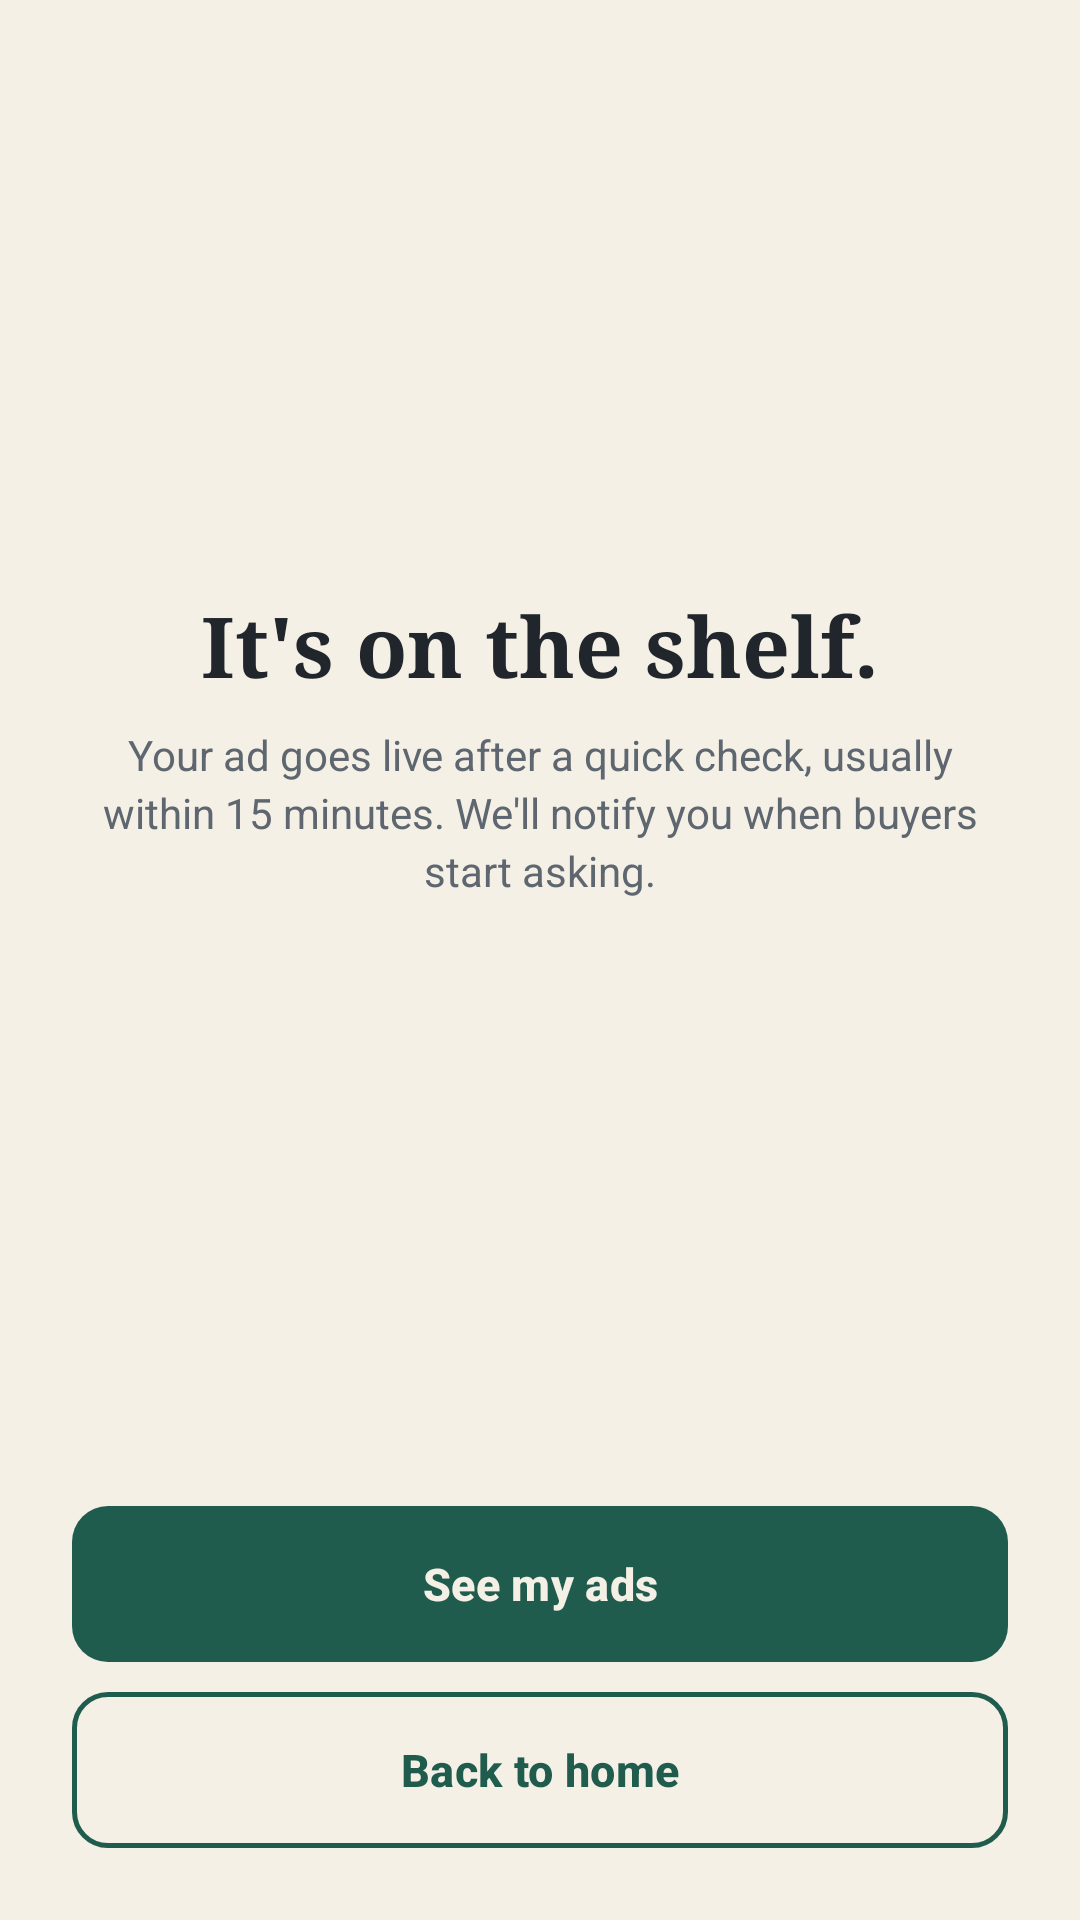

Produce the Android XML layout that renders to this screen, including the resource entries it uses.
<!-- AndroidManifest.xml: application theme Theme.Kitaab -->
<!-- res/layout/activity_sell_success.xml -->
<?xml version="1.0" encoding="utf-8"?>
<androidx.coordinatorlayout.widget.CoordinatorLayout
    xmlns:android="http://schemas.android.com/apk/res/android"
    xmlns:app="http://schemas.android.com/apk/res-auto"
    xmlns:tools="http://schemas.android.com/tools"
    android:id="@+id/coordinatorRoot"
    android:layout_width="match_parent"
    android:layout_height="match_parent">
    <LinearLayout
        android:layout_width="match_parent"
        android:layout_height="match_parent"
        android:gravity="center_horizontal"
        android:orientation="vertical"
        android:paddingBottom="@dimen/space_l"
        android:paddingEnd="@dimen/space_l"
        android:paddingStart="@dimen/space_l"
        android:paddingTop="80dp">
        <FrameLayout
            android:layout_width="88dp"
            android:layout_height="88dp"
            android:background="@drawable/bg_circle_green">
            <ImageView
                android:layout_width="44dp"
                android:layout_height="44dp"
                android:layout_gravity="center"
                android:src="@drawable/ic_check" />
        </FrameLayout>
        <TextView
            style="@style/Text.Display"
            android:layout_width="wrap_content"
            android:layout_height="wrap_content"
            android:layout_marginTop="28dp"
            android:text="@string/sell_success_it_s_on_the_shelf" />
        <TextView
            style="@style/Text.Body"
            android:layout_width="match_parent"
            android:layout_height="wrap_content"
            android:gravity="center"
            android:layout_marginTop="@dimen/space_s"
            android:text="@string/sell_success_your_ad_goes_live_after_a" />
        <androidx.recyclerview.widget.RecyclerView
            android:id="@+id/rvBookRow"
            android:layout_width="match_parent"
            android:layout_height="wrap_content"
            android:layout_marginTop="@dimen/space_xl"
            android:nestedScrollingEnabled="false"
            app:layoutManager="androidx.recyclerview.widget.LinearLayoutManager"
            tools:itemCount="1"
            tools:listitem="@layout/item_book_row" />
        <Space
            android:layout_width="match_parent"
            android:layout_height="0dp"
            android:layout_weight="1" />
        <com.google.android.material.button.MaterialButton
            style="@style/Widget.Kitaab.Button.Filled"
            android:id="@+id/btnSeeMyAds"
            android:text="@string/sell_success_see_my_ads" />
        <com.google.android.material.button.MaterialButton
            style="@style/Widget.Kitaab.Button.Outlined"
            android:id="@+id/btnBackToHome"
            android:layout_marginTop="10dp"
            android:text="@string/sell_success_back_to_home" />
    </LinearLayout>
</androidx.coordinatorlayout.widget.CoordinatorLayout>
<!-- res/layout/item_book_row.xml (included above) -->
<?xml version="1.0" encoding="utf-8"?>
<LinearLayout
    xmlns:android="http://schemas.android.com/apk/res/android"
    xmlns:tools="http://schemas.android.com/tools"
    android:layout_width="match_parent"
    android:layout_height="wrap_content"
    android:background="@drawable/bg_card"
    android:clickable="true"
    android:focusable="true"
    android:foreground="?attr/selectableItemBackground"
    android:layout_marginBottom="@dimen/space_12"
    android:orientation="horizontal"
    android:padding="10dp">
    <FrameLayout
        android:id="@+id/cover"
        android:layout_width="84dp"
        android:layout_height="116dp"
        android:background="@drawable/bg_cover"
        android:backgroundTint="#1F5C4D">
        <View
            android:layout_width="6dp"
            android:layout_height="match_parent"
            android:background="#2E000000" />
        <LinearLayout
            android:layout_width="match_parent"
            android:layout_height="match_parent"
            android:orientation="vertical"
            android:paddingBottom="10dp"
            android:paddingEnd="@dimen/space_s"
            android:paddingStart="14dp"
            android:paddingTop="@dimen/space_12">
            <View
                android:layout_width="18dp"
                android:layout_height="2dp"
                android:background="#CCF5F0E6"
                android:layout_marginBottom="6dp" />
            <TextView
                android:id="@+id/cover_title"
                android:layout_width="match_parent"
                android:layout_height="0dp"
                android:autoSizeMaxTextSize="16sp"
                android:autoSizeMinTextSize="7sp"
                android:autoSizeStepGranularity="1sp"
                android:autoSizeTextType="uniform"
                android:fontFamily="serif"
                android:gravity="top"
                android:layout_weight="1"
                android:textColor="@color/cover_text"
                android:textStyle="bold"
                tools:text="The Alchemist" />
            <TextView
                android:id="@+id/cover_author"
                android:layout_width="match_parent"
                android:layout_height="wrap_content"
                android:autoSizeMaxTextSize="11sp"
                android:autoSizeMinTextSize="5sp"
                android:autoSizeTextType="uniform"
                android:letterSpacing="0.08"
                android:maxLines="1"
                android:textColor="#CCF5F0E6"
                tools:text="PAULO COELHO" />
        </LinearLayout>
    </FrameLayout>
    <LinearLayout
        android:layout_width="0dp"
        android:layout_height="wrap_content"
        android:layout_marginStart="@dimen/space_12"
        android:layout_weight="1"
        android:orientation="vertical">
        <TextView
            style="@style/Text"
            android:id="@+id/title"
            android:layout_width="match_parent"
            android:layout_height="wrap_content"
            android:ellipsize="end"
            android:fontFamily="serif"
            android:maxLines="2"
            android:textSize="16sp"
            android:textStyle="bold"
            tools:text="The Alchemist" />
        <TextView
            style="@style/Text.Caption"
            android:id="@+id/author"
            android:layout_width="match_parent"
            android:layout_height="wrap_content"
            android:layout_marginTop="2dp"
            android:maxLines="1"
            tools:text="Paulo Coelho" />
        <TextView
            android:id="@+id/condition"
            android:layout_width="wrap_content"
            android:layout_height="wrap_content"
            android:background="@drawable/bg_tag_rust"
            android:layout_marginTop="@dimen/space_s"
            android:paddingBottom="2dp"
            android:paddingEnd="6dp"
            android:paddingStart="6dp"
            android:paddingTop="2dp"
            android:textColor="@color/rust"
            android:textSize="10sp"
            android:textStyle="bold"
            tools:text="GOOD" />
        <TextView
            style="@style/Text"
            android:id="@+id/price"
            android:layout_width="match_parent"
            android:layout_height="wrap_content"
            android:layout_marginTop="@dimen/space_s"
            android:textColor="@color/green"
            android:textSize="17sp"
            android:textStyle="bold"
            tools:text="Rs 650" />
        <TextView
            style="@style/Text.Caption"
            android:id="@+id/city"
            android:layout_width="match_parent"
            android:layout_height="wrap_content"
            android:layout_marginTop="2dp"
            android:maxLines="1"
            android:textSize="11sp"
            tools:text="Clifton, Karachi  ·  5 hrs ago" />
    </LinearLayout>
    <ImageView
        android:id="@+id/heart"
        android:layout_width="36dp"
        android:layout_height="36dp"
        android:contentDescription="@string/row_book_card_save"
        android:padding="7dp"
        android:src="@drawable/ic_heart_outline" />
</LinearLayout>
<!-- resources referenced by this layout -->
<resources>
  <color name="cover_text">#F5F0E6</color>
  <color name="green">#1F5C4D</color>
  <color name="rust">#C2552F</color>
  <dimen name="space_12">12dp</dimen>
  <dimen name="space_l">24dp</dimen>
  <dimen name="space_s">8dp</dimen>
  <dimen name="space_xl">32dp</dimen>
  <!-- drawable bg_cover (drawable) -->
  <?xml version="1.0" encoding="utf-8"?>
  <shape xmlns:android="http://schemas.android.com/apk/res/android" android:shape="rectangle">
      <solid android:color="@color/white" />
      <corners
          android:topLeftRadius="3dp"
          android:bottomLeftRadius="3dp"
          android:topRightRadius="8dp"
          android:bottomRightRadius="8dp" />
  </shape>
  <!-- drawable bg_tag_rust (drawable) -->
  <?xml version="1.0" encoding="utf-8"?>
  <shape xmlns:android="http://schemas.android.com/apk/res/android" android:shape="rectangle">
      <solid android:color="@color/rust_tint" />
      <corners android:radius="5dp" />
  </shape>
  <!-- drawable ic_check (drawable) -->
  <?xml version="1.0" encoding="utf-8"?>
  <vector xmlns:android="http://schemas.android.com/apk/res/android"
      android:width="24dp"
      android:height="24dp"
      android:viewportWidth="24"
      android:viewportHeight="24">
      <path
          android:fillColor="@color/on_green"
          android:pathData="M9,16.17L4.83,12l-1.42,1.41L9,19 21,7l-1.41,-1.41z" />
  </vector>
  <string name="row_book_card_save">Save</string>
  <string name="sell_success_back_to_home">Back to home</string>
  <string name="sell_success_it_s_on_the_shelf">It\'s on the shelf.</string>
  <string name="sell_success_see_my_ads">See my ads</string>
  <string name="sell_success_your_ad_goes_live_after_a">Your ad goes live after a quick check, usually within 15 minutes. We\'ll notify you when buyers start asking.</string>
  <style name="Text">
          <item name="android:textColor">@color/ink</item>
          <item name="android:textSize">14sp</item>
      </style>
  <style name="Text.Body">
          <item name="android:textColor">@color/ink_soft</item>
          <item name="android:lineSpacingExtra">3dp</item>
      </style>
  <style name="Text.Caption">
          <item name="android:textColor">@color/ink_soft</item>
          <item name="android:textSize">12sp</item>
      </style>
  <style name="Text.Display">
          <item name="android:fontFamily">serif</item>
          <item name="android:textStyle">bold</item>
          <item name="android:textSize">28sp</item>
      </style>
  <style name="Widget.Kitaab.Button.Filled" parent="Widget.Material3.Button">
          <item name="android:layout_width">match_parent</item>
          <item name="android:layout_height">@dimen/button_height</item>
          <item name="backgroundTint">@color/green</item>
          <item name="android:textColor">@color/on_green</item>
          <item name="cornerRadius">@dimen/corner_field</item>
          <item name="android:insetTop">0dp</item>
          <item name="android:insetBottom">0dp</item>
          <item name="android:textSize">15sp</item>
          <item name="android:textStyle">bold</item>
          <item name="android:textAllCaps">false</item>
      </style>
  <color name="white">#FFFFFF</color>
  <color name="rust_tint">#F6E1D6</color>
  <color name="on_green">#F5F0E6</color>
  <color name="ink">#20262B</color>
  <color name="ink_soft">#5E6670</color>
  <dimen name="button_height">52dp</dimen>
  <dimen name="corner_field">12dp</dimen>
  <color name="green_tint">#E1ECE6</color>
  <color name="mustard">#D9A441</color>
  <color name="mustard_tint">#F8ECCC</color>
  <color name="danger">#B3261E</color>
  <color name="surface">#FFFCF6</color>
  <color name="surface_variant">#EBE6DA</color>
  <color name="ink_faint">#9A9FA4</color>
  <color name="line">#E2DACB</color>
  <color name="paper">#F5F0E6</color>
</resources>
